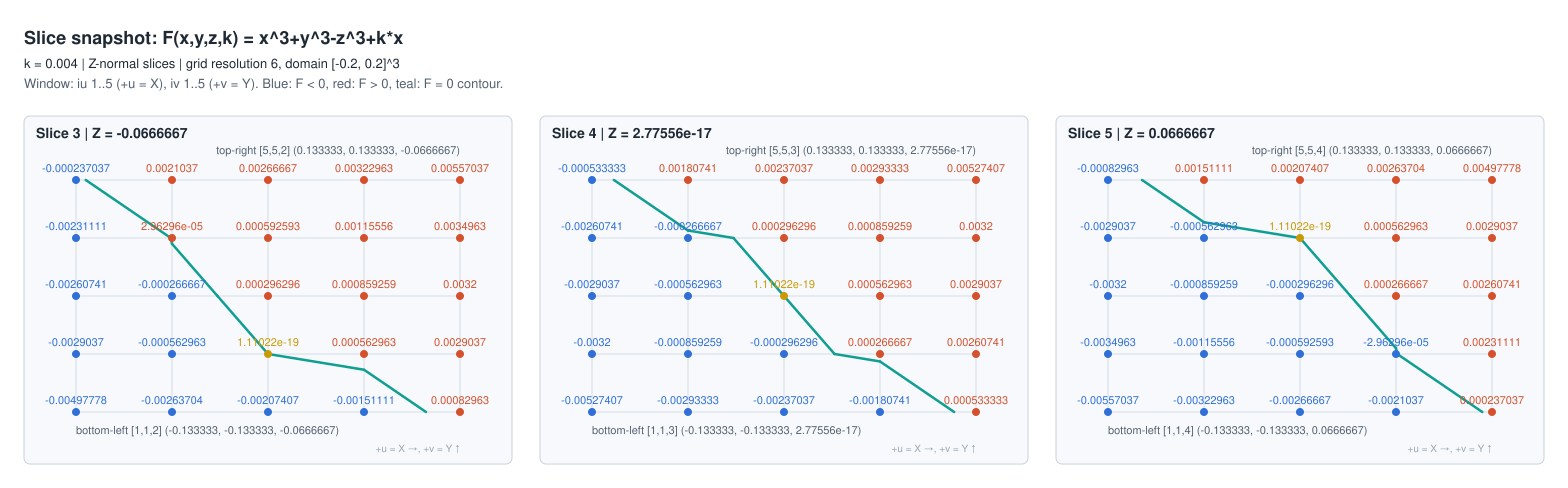

The data file committed next to this chart (first rows):
slice_number, slice_index, axis, plane_coordinate, iu, iv, grid_ix, grid_iy, grid_iz, x, y, z, F, expression, k
3, 2, Z, -0.06667, 1, 1, 1, 1, 2, -0.1333, -0.1333, -0.06667, -0.004978, x^3+y^3-z^3+k*x, 0.004
3, 2, Z, -0.06667, 2, 1, 2, 1, 2, -0.06667, -0.1333, -0.06667, -0.002637, x^3+y^3-z^3+k*x, 0.004
3, 2, Z, -0.06667, 3, 1, 3, 1, 2, 2.7755575615628914e-17, -0.1333, -0.06667, -0.002074, x^3+y^3-z^3+k*x, 0.004
3, 2, Z, -0.06667, 4, 1, 4, 1, 2, 0.06667, -0.1333, -0.06667, -0.001511, x^3+y^3-z^3+k*x, 0.004
3, 2, Z, -0.06667, 5, 1, 5, 1, 2, 0.1333, -0.1333, -0.06667, 0.0008296, x^3+y^3-z^3+k*x, 0.004
3, 2, Z, -0.06667, 1, 2, 1, 2, 2, -0.1333, -0.06667, -0.06667, -0.002904, x^3+y^3-z^3+k*x, 0.004
3, 2, Z, -0.06667, 2, 2, 2, 2, 2, -0.06667, -0.06667, -0.06667, -0.000563, x^3+y^3-z^3+k*x, 0.004
3, 2, Z, -0.06667, 3, 2, 3, 2, 2, 2.7755575615628914e-17, -0.06667, -0.06667, 1.1102230246251566e-19, x^3+y^3-z^3+k*x, 0.004
3, 2, Z, -0.06667, 4, 2, 4, 2, 2, 0.06667, -0.06667, -0.06667, 0.000563, x^3+y^3-z^3+k*x, 0.004
3, 2, Z, -0.06667, 5, 2, 5, 2, 2, 0.1333, -0.06667, -0.06667, 0.002904, x^3+y^3-z^3+k*x, 0.004
3, 2, Z, -0.06667, 1, 3, 1, 3, 2, -0.1333, 2.7755575615628914e-17, -0.06667, -0.002607, x^3+y^3-z^3+k*x, 0.004
3, 2, Z, -0.06667, 2, 3, 2, 3, 2, -0.06667, 2.7755575615628914e-17, -0.06667, -0.0002667, x^3+y^3-z^3+k*x, 0.004
3, 2, Z, -0.06667, 3, 3, 3, 3, 2, 2.7755575615628914e-17, 2.7755575615628914e-17, -0.06667, 0.0002963, x^3+y^3-z^3+k*x, 0.004
3, 2, Z, -0.06667, 4, 3, 4, 3, 2, 0.06667, 2.7755575615628914e-17, -0.06667, 0.0008593, x^3+y^3-z^3+k*x, 0.004
3, 2, Z, -0.06667, 5, 3, 5, 3, 2, 0.1333, 2.7755575615628914e-17, -0.06667, 0.0032, x^3+y^3-z^3+k*x, 0.004
3, 2, Z, -0.06667, 1, 4, 1, 4, 2, -0.1333, 0.06667, -0.06667, -0.002311, x^3+y^3-z^3+k*x, 0.004
3, 2, Z, -0.06667, 2, 4, 2, 4, 2, -0.06667, 0.06667, -0.06667, 2.9629629629629396e-05, x^3+y^3-z^3+k*x, 0.004
3, 2, Z, -0.06667, 3, 4, 3, 4, 2, 2.7755575615628914e-17, 0.06667, -0.06667, 0.0005926, x^3+y^3-z^3+k*x, 0.004
3, 2, Z, -0.06667, 4, 4, 4, 4, 2, 0.06667, 0.06667, -0.06667, 0.001156, x^3+y^3-z^3+k*x, 0.004
3, 2, Z, -0.06667, 5, 4, 5, 4, 2, 0.1333, 0.06667, -0.06667, 0.003496, x^3+y^3-z^3+k*x, 0.004
3, 2, Z, -0.06667, 1, 5, 1, 5, 2, -0.1333, 0.1333, -0.06667, -0.000237, x^3+y^3-z^3+k*x, 0.004
3, 2, Z, -0.06667, 2, 5, 2, 5, 2, -0.06667, 0.1333, -0.06667, 0.002104, x^3+y^3-z^3+k*x, 0.004
3, 2, Z, -0.06667, 3, 5, 3, 5, 2, 2.7755575615628914e-17, 0.1333, -0.06667, 0.002667, x^3+y^3-z^3+k*x, 0.004
3, 2, Z, -0.06667, 4, 5, 4, 5, 2, 0.06667, 0.1333, -0.06667, 0.00323, x^3+y^3-z^3+k*x, 0.004
3, 2, Z, -0.06667, 5, 5, 5, 5, 2, 0.1333, 0.1333, -0.06667, 0.00557, x^3+y^3-z^3+k*x, 0.004
4, 3, Z, 2.7755575615628914e-17, 1, 1, 1, 1, 3, -0.1333, -0.1333, 2.7755575615628914e-17, -0.005274, x^3+y^3-z^3+k*x, 0.004
4, 3, Z, 2.7755575615628914e-17, 2, 1, 2, 1, 3, -0.06667, -0.1333, 2.7755575615628914e-17, -0.002933, x^3+y^3-z^3+k*x, 0.004
4, 3, Z, 2.7755575615628914e-17, 3, 1, 3, 1, 3, 2.7755575615628914e-17, -0.1333, 2.7755575615628914e-17, -0.00237, x^3+y^3-z^3+k*x, 0.004
4, 3, Z, 2.7755575615628914e-17, 4, 1, 4, 1, 3, 0.06667, -0.1333, 2.7755575615628914e-17, -0.001807, x^3+y^3-z^3+k*x, 0.004
4, 3, Z, 2.7755575615628914e-17, 5, 1, 5, 1, 3, 0.1333, -0.1333, 2.7755575615628914e-17, 0.0005333, x^3+y^3-z^3+k*x, 0.004
4, 3, Z, 2.7755575615628914e-17, 1, 2, 1, 2, 3, -0.1333, -0.06667, 2.7755575615628914e-17, -0.0032, x^3+y^3-z^3+k*x, 0.004
4, 3, Z, 2.7755575615628914e-17, 2, 2, 2, 2, 3, -0.06667, -0.06667, 2.7755575615628914e-17, -0.0008593, x^3+y^3-z^3+k*x, 0.004
4, 3, Z, 2.7755575615628914e-17, 3, 2, 3, 2, 3, 2.7755575615628914e-17, -0.06667, 2.7755575615628914e-17, -0.0002963, x^3+y^3-z^3+k*x, 0.004
4, 3, Z, 2.7755575615628914e-17, 4, 2, 4, 2, 3, 0.06667, -0.06667, 2.7755575615628914e-17, 0.0002667, x^3+y^3-z^3+k*x, 0.004
4, 3, Z, 2.7755575615628914e-17, 5, 2, 5, 2, 3, 0.1333, -0.06667, 2.7755575615628914e-17, 0.002607, x^3+y^3-z^3+k*x, 0.004
4, 3, Z, 2.7755575615628914e-17, 1, 3, 1, 3, 3, -0.1333, 2.7755575615628914e-17, 2.7755575615628914e-17, -0.002904, x^3+y^3-z^3+k*x, 0.004
4, 3, Z, 2.7755575615628914e-17, 2, 3, 2, 3, 3, -0.06667, 2.7755575615628914e-17, 2.7755575615628914e-17, -0.000563, x^3+y^3-z^3+k*x, 0.004
4, 3, Z, 2.7755575615628914e-17, 3, 3, 3, 3, 3, 2.7755575615628914e-17, 2.7755575615628914e-17, 2.7755575615628914e-17, 1.1102230246251566e-19, x^3+y^3-z^3+k*x, 0.004
4, 3, Z, 2.7755575615628914e-17, 4, 3, 4, 3, 3, 0.06667, 2.7755575615628914e-17, 2.7755575615628914e-17, 0.000563, x^3+y^3-z^3+k*x, 0.004
4, 3, Z, 2.7755575615628914e-17, 5, 3, 5, 3, 3, 0.1333, 2.7755575615628914e-17, 2.7755575615628914e-17, 0.002904, x^3+y^3-z^3+k*x, 0.004
4, 3, Z, 2.7755575615628914e-17, 1, 4, 1, 4, 3, -0.1333, 0.06667, 2.7755575615628914e-17, -0.002607, x^3+y^3-z^3+k*x, 0.004
4, 3, Z, 2.7755575615628914e-17, 2, 4, 2, 4, 3, -0.06667, 0.06667, 2.7755575615628914e-17, -0.0002667, x^3+y^3-z^3+k*x, 0.004
4, 3, Z, 2.7755575615628914e-17, 3, 4, 3, 4, 3, 2.7755575615628914e-17, 0.06667, 2.7755575615628914e-17, 0.0002963, x^3+y^3-z^3+k*x, 0.004
4, 3, Z, 2.7755575615628914e-17, 4, 4, 4, 4, 3, 0.06667, 0.06667, 2.7755575615628914e-17, 0.0008593, x^3+y^3-z^3+k*x, 0.004
4, 3, Z, 2.7755575615628914e-17, 5, 4, 5, 4, 3, 0.1333, 0.06667, 2.7755575615628914e-17, 0.0032, x^3+y^3-z^3+k*x, 0.004
4, 3, Z, 2.7755575615628914e-17, 1, 5, 1, 5, 3, -0.1333, 0.1333, 2.7755575615628914e-17, -0.0005333, x^3+y^3-z^3+k*x, 0.004
4, 3, Z, 2.7755575615628914e-17, 2, 5, 2, 5, 3, -0.06667, 0.1333, 2.7755575615628914e-17, 0.001807, x^3+y^3-z^3+k*x, 0.004
4, 3, Z, 2.7755575615628914e-17, 3, 5, 3, 5, 3, 2.7755575615628914e-17, 0.1333, 2.7755575615628914e-17, 0.00237, x^3+y^3-z^3+k*x, 0.004
4, 3, Z, 2.7755575615628914e-17, 4, 5, 4, 5, 3, 0.06667, 0.1333, 2.7755575615628914e-17, 0.002933, x^3+y^3-z^3+k*x, 0.004
4, 3, Z, 2.7755575615628914e-17, 5, 5, 5, 5, 3, 0.1333, 0.1333, 2.7755575615628914e-17, 0.005274, x^3+y^3-z^3+k*x, 0.004
5, 4, Z, 0.06667, 1, 1, 1, 1, 4, -0.1333, -0.1333, 0.06667, -0.00557, x^3+y^3-z^3+k*x, 0.004
5, 4, Z, 0.06667, 2, 1, 2, 1, 4, -0.06667, -0.1333, 0.06667, -0.00323, x^3+y^3-z^3+k*x, 0.004
5, 4, Z, 0.06667, 3, 1, 3, 1, 4, 2.7755575615628914e-17, -0.1333, 0.06667, -0.002667, x^3+y^3-z^3+k*x, 0.004
5, 4, Z, 0.06667, 4, 1, 4, 1, 4, 0.06667, -0.1333, 0.06667, -0.002104, x^3+y^3-z^3+k*x, 0.004
5, 4, Z, 0.06667, 5, 1, 5, 1, 4, 0.1333, -0.1333, 0.06667, 0.000237, x^3+y^3-z^3+k*x, 0.004
5, 4, Z, 0.06667, 1, 2, 1, 2, 4, -0.1333, -0.06667, 0.06667, -0.003496, x^3+y^3-z^3+k*x, 0.004
5, 4, Z, 0.06667, 2, 2, 2, 2, 4, -0.06667, -0.06667, 0.06667, -0.001156, x^3+y^3-z^3+k*x, 0.004
5, 4, Z, 0.06667, 3, 2, 3, 2, 4, 2.7755575615628914e-17, -0.06667, 0.06667, -0.0005926, x^3+y^3-z^3+k*x, 0.004
5, 4, Z, 0.06667, 4, 2, 4, 2, 4, 0.06667, -0.06667, 0.06667, -2.962962962962983e-05, x^3+y^3-z^3+k*x, 0.004
5, 4, Z, 0.06667, 5, 2, 5, 2, 4, 0.1333, -0.06667, 0.06667, 0.002311, x^3+y^3-z^3+k*x, 0.004
... 15 more rows
